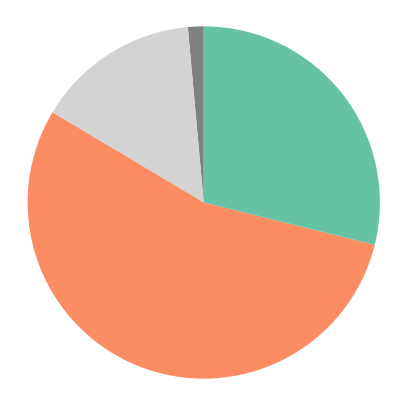
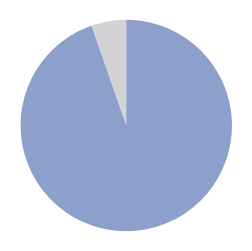
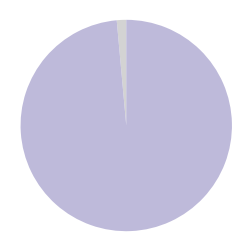

These charts were generated, in order, by the following Python code:
import os
import sys
import matplotlib.pyplot as plt
import seaborn as sns

sys.path.append("..")
os.makedirs("Results/Fig3", exist_ok=True)

def plot_pie_chart(sizes, colors, filename, figsize=(3, 3)):
    fig, ax = plt.subplots(figsize=figsize, subplot_kw=dict(aspect="equal"))
    ax.pie(sizes, startangle=90, colors=colors, wedgeprops=dict(linewidth=1))
    plt.axis("equal")
    fig.savefig(f"Results/Fig3/{filename}", dpi=300, bbox_inches="tight")

# Figure 3a
plot_pie_chart(
    sizes=[10, 104, 379, 200],
    colors=["grey", "lightgrey", sns.color_palette("Set2")[1], sns.color_palette("Set2")[0]],
    filename="fig3_a.svg",
    figsize=(5, 5),
)

# Figure 3b
plot_pie_chart(
    sizes=[15, 266],
    colors=["lightgrey", sns.color_palette("Set2")[2]],
    filename="fig3_b.svg"
)

# Figure 3c
plot_pie_chart(
    sizes=[4, 274],
    colors=["lightgrey", sns.color_palette("Set3")[2]],
    filename="fig3_c.svg"
)
